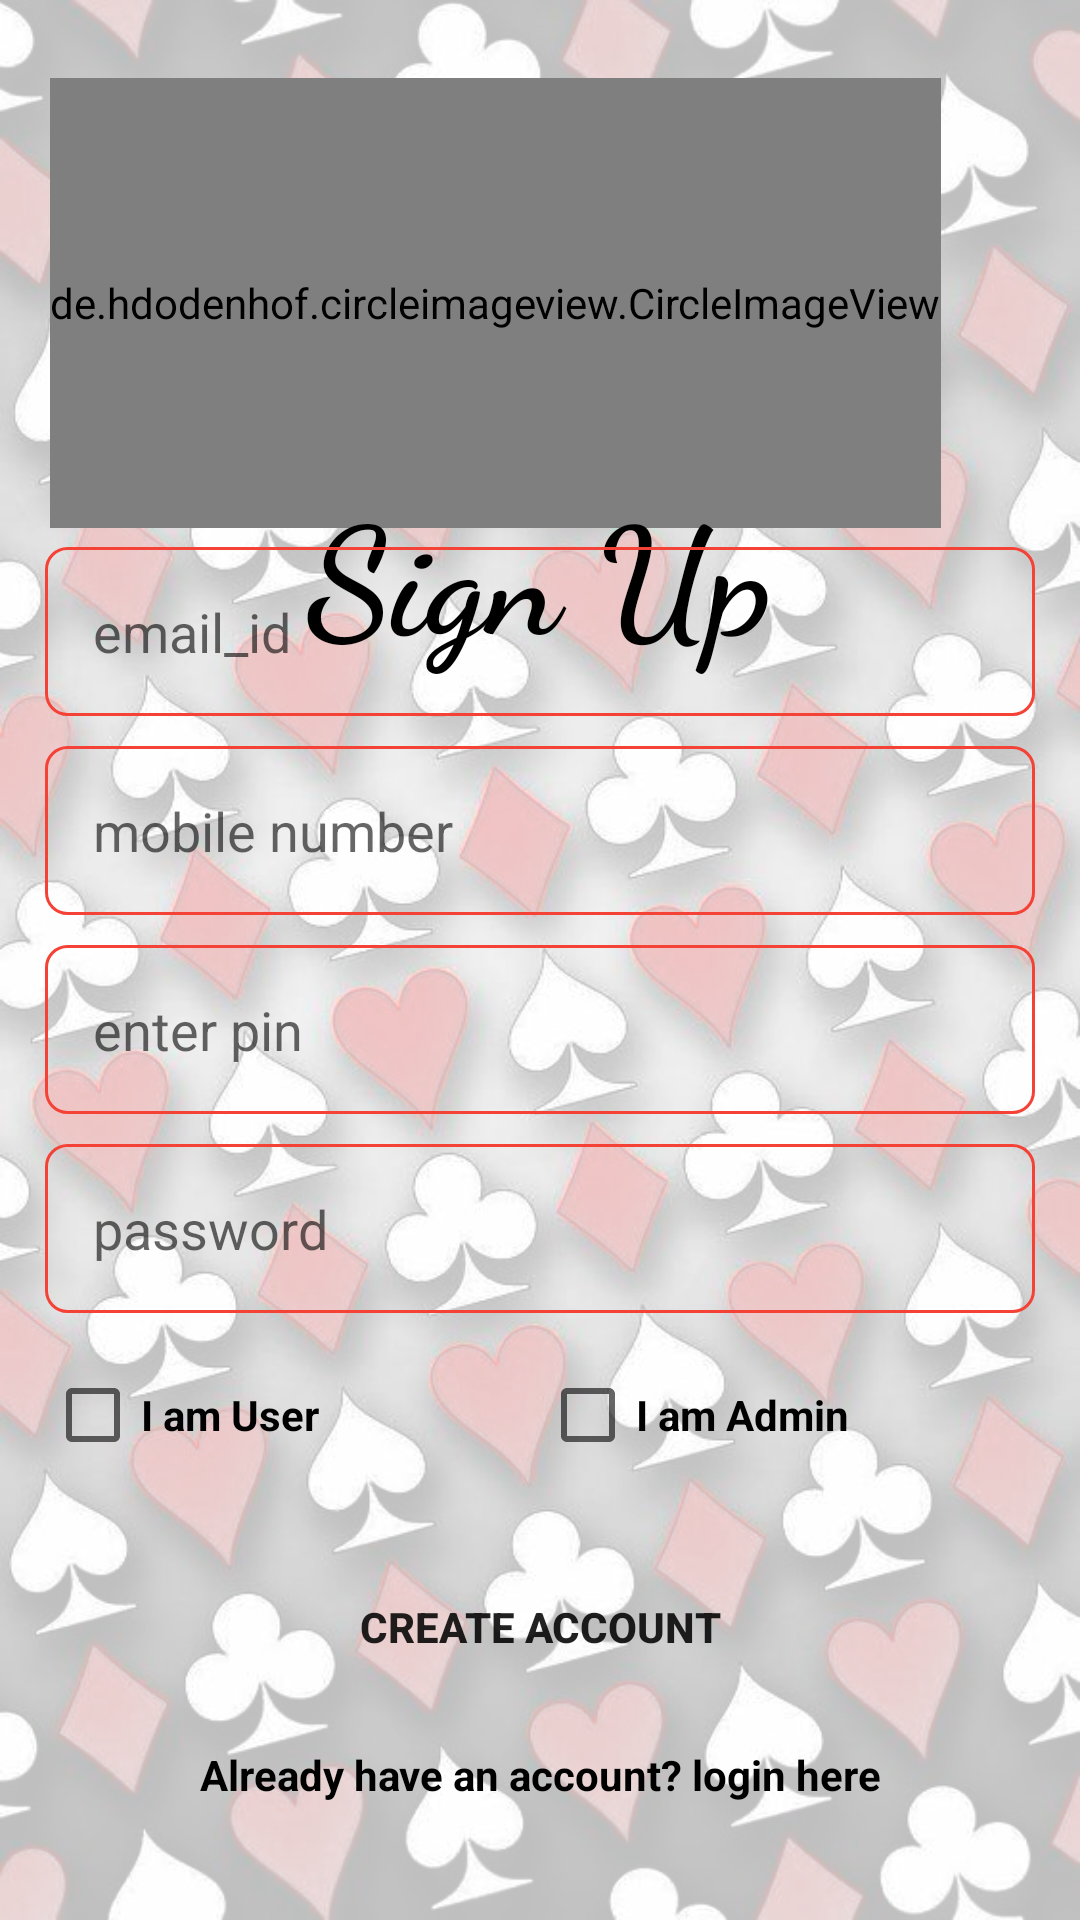

Write the Android layout XML for this screen, with the resource values it uses.
<!-- AndroidManifest.xml: application theme Theme.OnlineMatka -->
<!-- res/layout/activity_sign_up.xml -->
<?xml version="1.0" encoding="utf-8"?>
<androidx.constraintlayout.widget.ConstraintLayout xmlns:android="http://schemas.android.com/apk/res/android"
    xmlns:app="http://schemas.android.com/apk/res-auto"
    xmlns:tools="http://schemas.android.com/tools"
    android:layout_width="match_parent"
    android:layout_height="match_parent"
    android:background="@drawable/welcome_bg"
    android:padding="10dp"
    tools:context=".SignUpActivity">

    <TextView
        android:id="@+id/text_login_here"
        android:layout_width="wrap_content"
        android:layout_height="wrap_content"
        android:gravity="center"
        android:text="Already have an account? login here"
        android:textColor="@color/black"
        android:textStyle="bold"
        app:layout_constraintBottom_toBottomOf="parent"
        app:layout_constraintEnd_toEndOf="parent"
        app:layout_constraintStart_toStartOf="parent"
        app:layout_constraintTop_toBottomOf="@+id/button_create_account"
        app:layout_constraintVertical_bias="0.263" />

    <de.hdodenhof.circleimageview.CircleImageView
        android:id="@+id/circleImageView2"
        android:layout_width="wrap_content"
        android:layout_height="150dp"
        android:layout_marginTop="16dp"
        android:src="@drawable/logo_matka"
        app:layout_constraintEnd_toEndOf="parent"
        app:layout_constraintHorizontal_bias="0.157"
        app:layout_constraintStart_toStartOf="parent"
        app:layout_constraintTop_toTopOf="parent" />

    <TextView
        android:id="@+id/text_sign_up"
        android:layout_width="wrap_content"
        android:layout_height="wrap_content"
        android:fontFamily="cursive"
        android:padding="20dp"
        android:text="Sign Up"
        android:textColor="@color/black"
        android:textSize="50sp"
        android:textStyle="bold"
        app:layout_constraintBottom_toBottomOf="parent"
        app:layout_constraintEnd_toEndOf="parent"
        app:layout_constraintStart_toStartOf="parent"
        app:layout_constraintTop_toTopOf="parent"
        app:layout_constraintVertical_bias="0.246" />

    <Button
        android:id="@+id/button_create_account"
        android:layout_width="match_parent"
        android:layout_height="wrap_content"
        android:background="@drawable/button_shape"
        android:padding="@dimen/main_buttons_padding"
        android:text="create account"
        android:textStyle="bold"
        app:layout_constraintBottom_toBottomOf="parent"
        app:layout_constraintEnd_toEndOf="parent"
        app:layout_constraintHorizontal_bias="0.526"
        app:layout_constraintStart_toStartOf="parent"
        app:layout_constraintTop_toTopOf="parent"
        app:layout_constraintVertical_bias="0.896" />

    <LinearLayout
        android:layout_width="match_parent"
        android:layout_height="0dp"
        android:layout_marginBottom="12dp"
        android:orientation="vertical"
        app:layout_constraintBottom_toBottomOf="@+id/text_sign_up"
        app:layout_constraintBottom_toTopOf="@+id/button_create_account"
        app:layout_constraintEnd_toEndOf="parent"
        app:layout_constraintHorizontal_bias="0.526"
        app:layout_constraintStart_toStartOf="parent">

        <EditText
            android:id="@+id/et_username"
            android:layout_width="match_parent"
            android:layout_height="wrap_content"
            android:layout_margin="5dp"
            android:background="@drawable/edit_bg"
            android:hint="email_id"
            android:inputType="textEmailAddress"
            android:padding="16dp" />

        <EditText
            android:id="@+id/et_mobile_number"
            android:layout_width="match_parent"
            android:layout_height="wrap_content"
            android:layout_margin="5dp"
            android:background="@drawable/edit_bg"
            android:hint="mobile number"
            android:inputType="phone"
            android:padding="16dp" />

        <EditText
            android:id="@+id/et_pin"
            android:layout_width="match_parent"
            android:layout_height="wrap_content"
            android:layout_margin="5dp"
            android:background="@drawable/edit_bg"
            android:hint="enter pin"
            android:inputType="numberPassword"
            android:padding="16dp" />


        <EditText
            android:id="@+id/et_password"
            android:layout_width="match_parent"
            android:layout_height="wrap_content"
            android:layout_margin="5dp"
            android:background="@drawable/edit_bg"
            android:hint="password"
            android:inputType="textPassword"
            android:padding="16dp" />

        <androidx.appcompat.widget.LinearLayoutCompat
            android:layout_width="match_parent"
            android:layout_height="wrap_content"
            android:orientation="horizontal"
            android:padding="5dp">

            <CheckBox
                android:id="@+id/check_user"
                android:layout_width="0dp"
                android:layout_height="wrap_content"
                android:layout_weight="0.5"
                android:text="I am User"
                android:textStyle="bold" />

            <CheckBox
                android:id="@+id/check_Admin"
                android:layout_width="0dp"
                android:layout_height="wrap_content"
                android:layout_weight="0.5"
                android:text="I am Admin"
                android:textStyle="bold" />
        </androidx.appcompat.widget.LinearLayoutCompat>

    </LinearLayout>

</androidx.constraintlayout.widget.ConstraintLayout>
<!-- resources referenced by this layout -->
<resources>
  <color name="black">#FF000000</color>
  <dimen name="main_buttons_padding">20sp</dimen>
  <!-- drawable edit_bg (drawable) -->
  <?xml version="1.0" encoding="utf-8"?>
  <shape xmlns:android="http://schemas.android.com/apk/res/android"
      android:shape="rectangle">
  
      <corners
          android:radius="7dp"/>
      <stroke
          android:width="1dp"
          android:color="@color/red"/>
  
  </shape>
  <!-- drawable logo_matka: jpeg bitmap (drawable, 166776 bytes) -->
  <!-- drawable welcome_bg: png bitmap (drawable, 923736 bytes) -->
  <style name="Theme.OnlineMatka" parent="Theme.MaterialComponents.DayNight.NoActionBar">
          
          <item name="colorPrimary">@color/purple_500</item>
          <item name="colorPrimaryVariant">@color/purple_700</item>
          <item name="colorOnPrimary">@color/white</item>
          
          <item name="colorSecondary">@color/teal_200</item>
          <item name="colorSecondaryVariant">@color/teal_700</item>
          <item name="colorOnSecondary">@color/black</item>
          
          <item name="android:statusBarColor" tools:targetApi="l">?attr/colorPrimaryVariant</item>
          
      </style>
  <color name="red">#F44336</color>
  <color name="purple_500">#00D8A2</color>
  <color name="purple_700">#00BFA5</color>
  <color name="white">#FFFFFFFF</color>
  <color name="teal_200">#FF03DAC5</color>
  <color name="teal_700">#FF018786</color>
</resources>
